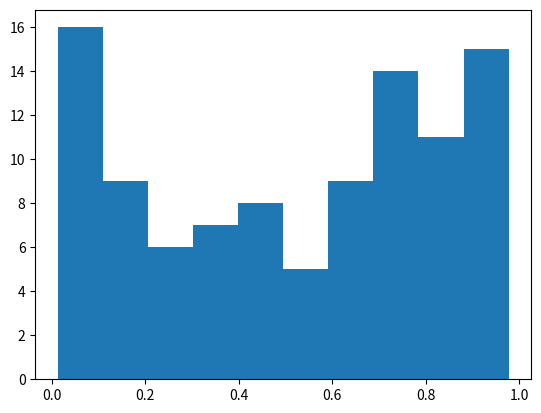

Write Python code to recreate this figure.
import numpy as np
import matplotlib.pyplot as plt

# Plasma Simulation 81
def sim():
    x = np.random.rand(100)
    plt.hist(x)
    
if __name__ == '__main__':
    sim()
